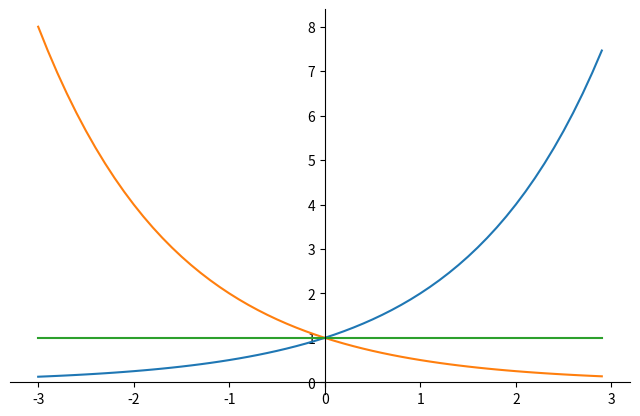

The script that saved this image:
import numpy as np
import matplotlib.pyplot as plt

a=1

plt.figure(figsize=(8,5), dpi=80)
ax = plt.subplot(111)

ax.spines['right'].set_color('none')
ax.spines['top'].set_color('none')
ax.xaxis.set_ticks_position('bottom')
ax.spines['bottom'].set_position(('data',0))
ax.yaxis.set_ticks_position('left')
ax.spines['left'].set_position(('data',0))


x = np.arange(-3, 3, 0.1)
y1 = pow(2,a*x)
y2 = pow(2,-a*x)
y3 = pow(2,0*x)
plt.plot(x, y1)
plt.plot(x, y2)
plt.plot(x, y3)
plt.show()